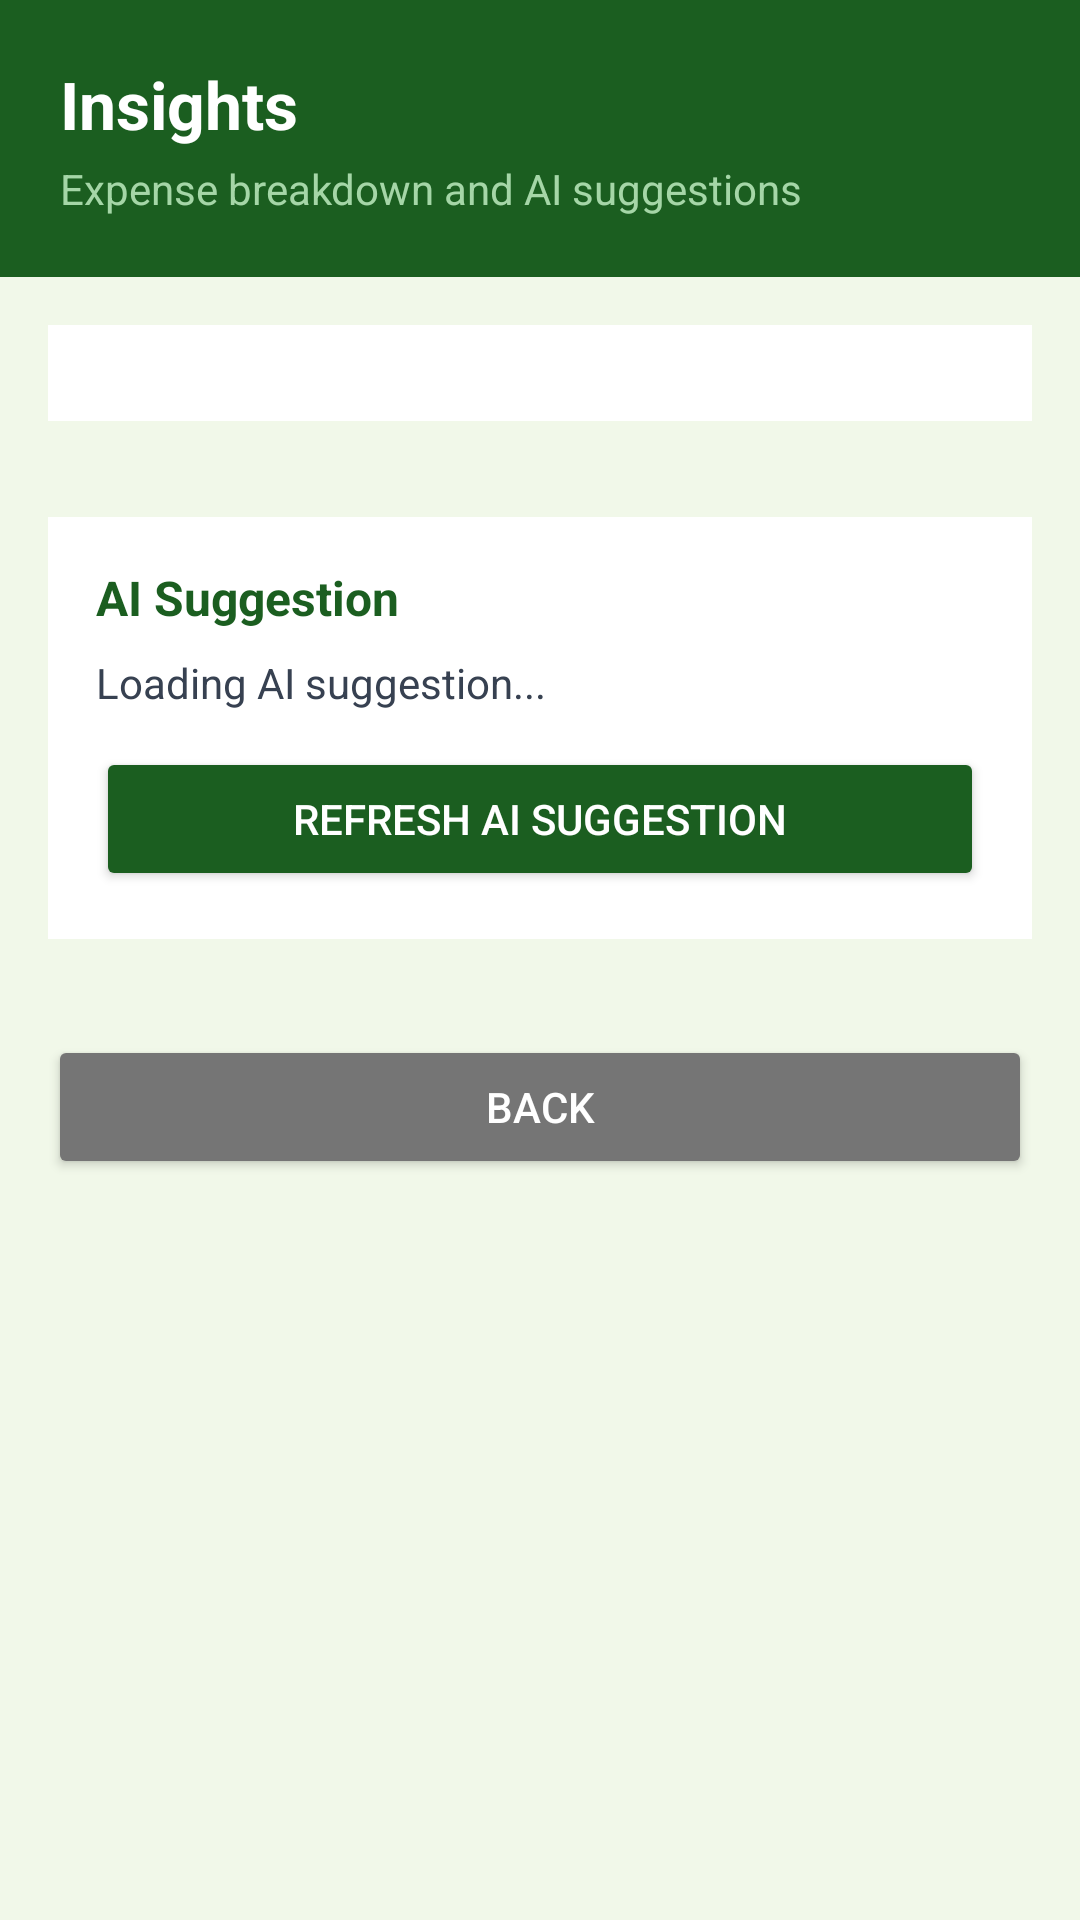

Write the Android layout XML for this screen, with the resource values it uses.
<!-- AndroidManifest.xml: application theme Theme.KsheeraSagara -->
<!-- res/layout/activity_insights.xml -->
<?xml version="1.0" encoding="utf-8"?>
<ScrollView xmlns:android="http://schemas.android.com/apk/res/android"
    android:layout_width="match_parent"
    android:layout_height="match_parent"
    android:background="#F1F8E9">

    <LinearLayout
        android:layout_width="match_parent"
        android:layout_height="wrap_content"
        android:orientation="vertical">

        <LinearLayout
            android:layout_width="match_parent"
            android:layout_height="wrap_content"
            android:background="#1B5E20"
            android:padding="20dp"
            android:orientation="vertical">

            <TextView
                android:layout_width="wrap_content"
                android:layout_height="wrap_content"
                android:text="Insights"
                android:textColor="#FFFFFF"
                android:textSize="22sp"
                android:textStyle="bold"/>

            <TextView
                android:layout_width="wrap_content"
                android:layout_height="wrap_content"
                android:text="Expense breakdown and AI suggestions"
                android:textColor="#A5D6A7"
                android:textSize="14sp"
                android:layout_marginTop="4dp"/>

        </LinearLayout>

        <LinearLayout
            android:id="@+id/chartContainer"
            android:layout_width="match_parent"
            android:layout_height="wrap_content"
            android:orientation="vertical"
            android:padding="16dp"
            android:background="#FFFFFF"
            android:layout_margin="16dp"/>

        <LinearLayout
            android:layout_width="match_parent"
            android:layout_height="wrap_content"
            android:background="#FFFFFF"
            android:padding="16dp"
            android:orientation="vertical"
            android:layout_margin="16dp">

            <TextView
                android:layout_width="wrap_content"
                android:layout_height="wrap_content"
                android:text="AI Suggestion"
                android:textColor="#1B5E20"
                android:textSize="16sp"
                android:textStyle="bold"/>

            <TextView
                android:id="@+id/tvAiSuggestion"
                android:layout_width="wrap_content"
                android:layout_height="wrap_content"
                android:text="Loading AI suggestion..."
                android:textColor="#374151"
                android:textSize="14sp"
                android:layout_marginTop="8dp"/>

            <Button
                android:id="@+id/btnRefreshAI"
                android:layout_width="match_parent"
                android:layout_height="wrap_content"
                android:text="Refresh AI Suggestion"
                android:backgroundTint="#1B5E20"
                android:textColor="#FFFFFF"
                android:layout_marginTop="12dp"/>

        </LinearLayout>

        <Button
            android:id="@+id/btnBackInsights"
            android:layout_width="match_parent"
            android:layout_height="wrap_content"
            android:text="BACK"
            android:backgroundTint="#757575"
            android:textColor="#FFFFFF"
            android:layout_margin="16dp"/>

    </LinearLayout>
</ScrollView>
<!-- resources referenced by this layout -->
<resources>
  <style name="Theme.KsheeraSagara" parent="Base.Theme.KsheeraSagara" />
  <style name="Base.Theme.KsheeraSagara" parent="Theme.Material3.DayNight.NoActionBar">
          
          
      </style>
</resources>
